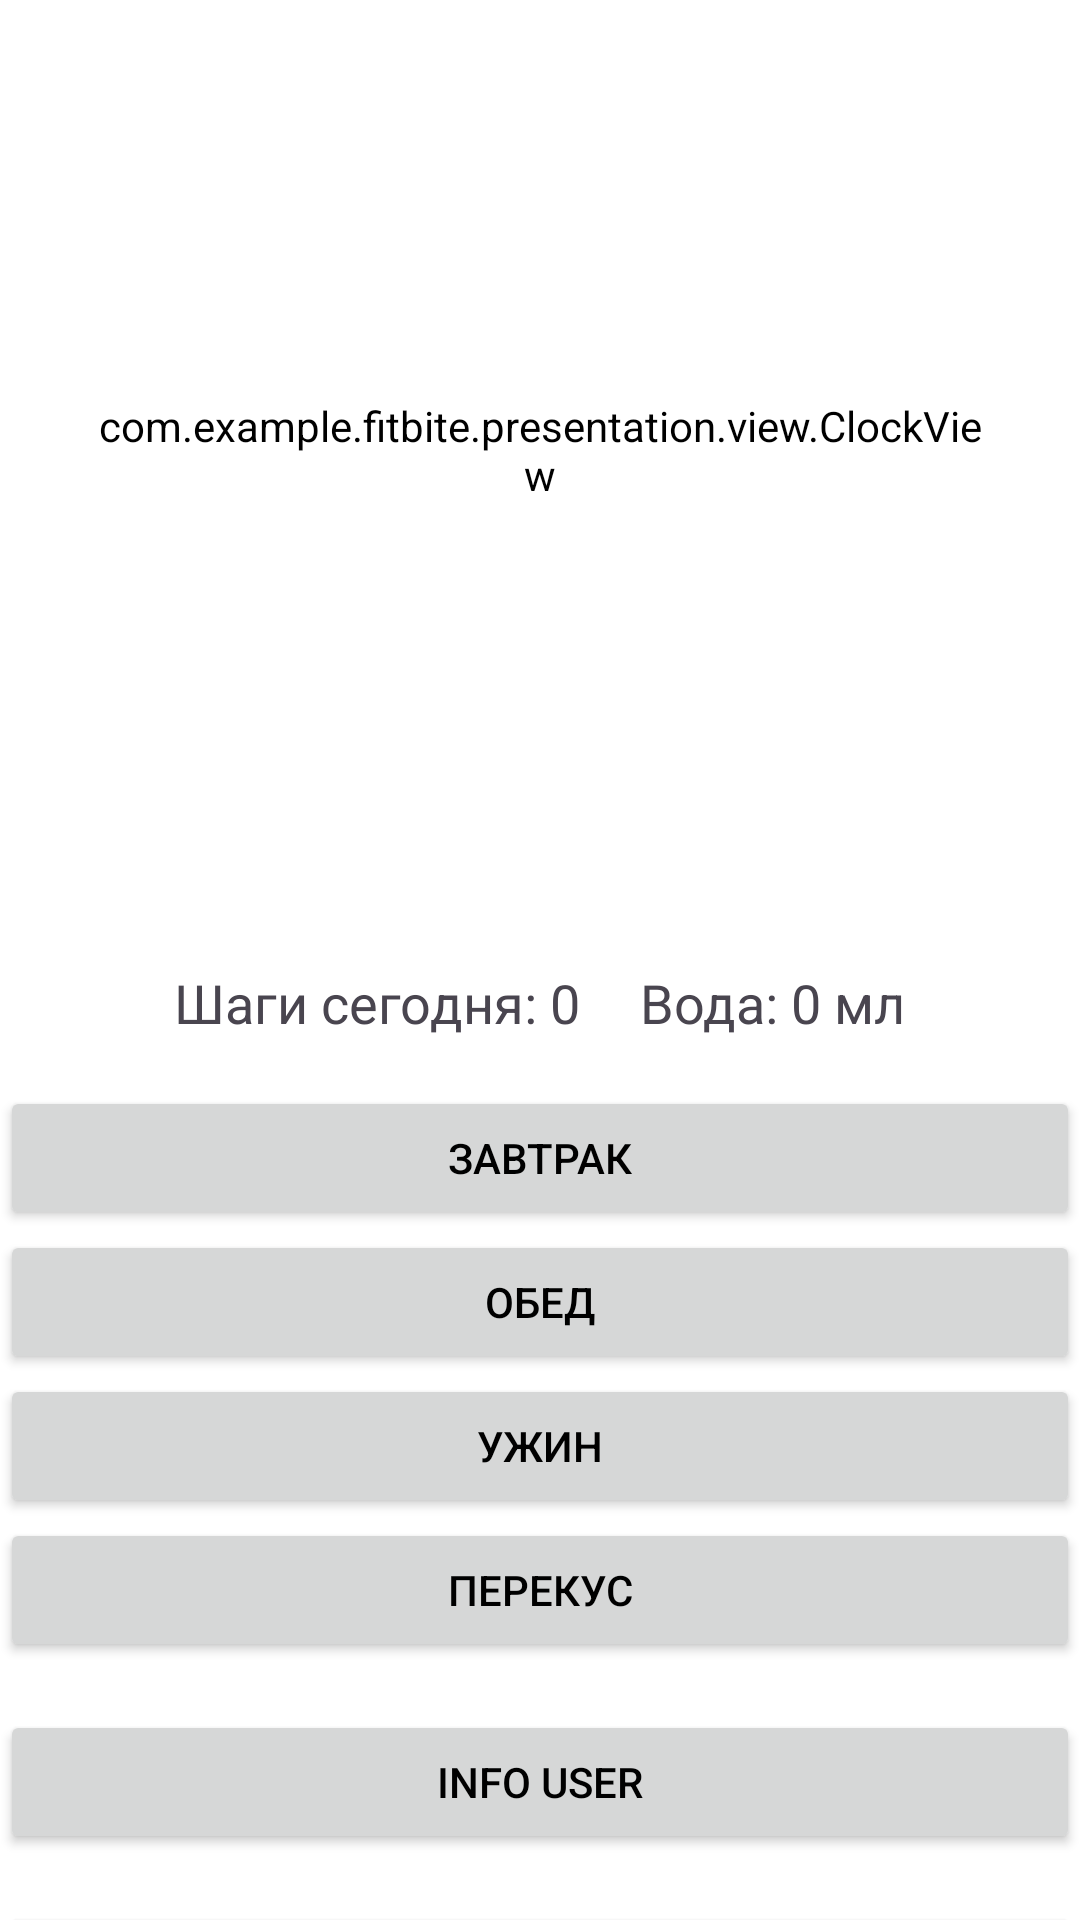

Reconstruct the res/layout file that produces this screen, plus the resources it refers to.
<!-- AndroidManifest.xml: application theme Theme.FitBite -->
<!-- res/layout/activity_main.xml -->
<?xml version="1.0" encoding="utf-8"?>
<androidx.constraintlayout.widget.ConstraintLayout xmlns:android="http://schemas.android.com/apk/res/android"
    xmlns:app="http://schemas.android.com/apk/res-auto"
    xmlns:tools="http://schemas.android.com/tools"
    android:id="@+id/main"
    android:layout_width="match_parent"
    android:layout_height="match_parent"
    tools:context=".presentation.view.MainActivity">

    
    <FrameLayout
        android:id="@+id/fragment_container"
        android:layout_width="match_parent"
        android:layout_height="match_parent" />

    
    <com.example.fitbite.presentation.view.ClockView
        android:id="@+id/clockView"
        android:layout_width="300dp"
        android:layout_height="300dp"
        app:layout_constraintBottom_toTopOf="@+id/messageTextView"
        app:layout_constraintEnd_toEndOf="parent"
        app:layout_constraintStart_toStartOf="parent"
        app:layout_constraintTop_toTopOf="parent" />

    <TextView
        android:id="@+id/messageTextView"
        android:layout_width="wrap_content"
        android:layout_height="wrap_content"
        android:text=""
        android:textSize="16sp"
        app:layout_constraintTop_toBottomOf="@+id/clockView"
        app:layout_constraintStart_toStartOf="parent"
        app:layout_constraintEnd_toEndOf="parent"
        android:layout_marginTop="-40dp" />

    
    <LinearLayout
        android:id="@+id/calendarLayout"
        app:layout_constraintTop_toBottomOf="@+id/messageTextView"
        android:layout_width="match_parent"
        android:layout_height="wrap_content"
        android:orientation="horizontal"
        android:gravity="center"
        android:layout_marginTop="20dp" />

    
    <LinearLayout
        android:layout_width="wrap_content"
        android:layout_height="wrap_content"
        android:orientation="horizontal"
        app:layout_constraintTop_toBottomOf="@+id/calendarLayout"
        app:layout_constraintStart_toStartOf="parent"
        app:layout_constraintEnd_toEndOf="parent"
        android:gravity="center"
        android:layout_marginTop="20dp">

        <TextView
            android:id="@+id/stepsTextView"
            android:layout_width="wrap_content"
            android:layout_height="wrap_content"
            android:text="Шаги сегодня: 0"
            android:textSize="18sp"
            android:layout_marginEnd="20dp"/>

        <TextView
            android:id="@+id/waterTextView"
            android:layout_width="wrap_content"
            android:layout_height="wrap_content"
            android:text="Вода: 0 мл"
            android:textSize="18sp" />
    </LinearLayout>

    
    <Button
        android:id="@+id/btnBreakfast"
        android:layout_width="0dp"
        android:layout_height="wrap_content"
        android:text="Завтрак"
        app:layout_constraintTop_toBottomOf="@+id/calendarLayout"
        app:layout_constraintStart_toStartOf="parent"
        app:layout_constraintEnd_toEndOf="parent"
        app:layout_constraintVertical_bias="0.1"
        android:layout_marginTop="60dp" />

    <Button
        android:id="@+id/btnLunch"
        android:layout_width="0dp"
        android:layout_height="wrap_content"
        android:text="Обед"
        app:layout_constraintTop_toBottomOf="@+id/btnBreakfast"
        app:layout_constraintStart_toStartOf="parent"
        app:layout_constraintEnd_toEndOf="parent"
        app:layout_constraintVertical_bias="0.1" />

    <Button
        android:id="@+id/btnDinner"
        android:layout_width="0dp"
        android:layout_height="wrap_content"
        android:text="Ужин"
        app:layout_constraintTop_toBottomOf="@+id/btnLunch"
        app:layout_constraintStart_toStartOf="parent"
        app:layout_constraintEnd_toEndOf="parent"
        app:layout_constraintVertical_bias="0.1" />

    <Button
        android:id="@+id/btnSnack"
        android:layout_width="0dp"
        android:layout_height="wrap_content"
        android:text="Перекус"
        app:layout_constraintTop_toBottomOf="@+id/btnDinner"
        app:layout_constraintStart_toStartOf="parent"
        app:layout_constraintEnd_toEndOf="parent"
        app:layout_constraintVertical_bias="0.1" />

    
    <Button
        android:id="@+id/btnInfoUser"
        android:layout_width="0dp"
        android:layout_height="wrap_content"
        android:text="Info User"
        app:layout_constraintTop_toBottomOf="@+id/btnSnack"
        app:layout_constraintStart_toStartOf="parent"
        app:layout_constraintEnd_toEndOf="parent"
        android:layout_marginTop="16dp" />

    <Button
        android:id="@+id/btnSettings"
        android:layout_width="0dp"
        android:layout_height="wrap_content"
        android:text="Settings"
        app:layout_constraintTop_toBottomOf="@+id/btnInfoUser"
        app:layout_constraintStart_toStartOf="parent"
        app:layout_constraintEnd_toEndOf="parent"
        android:layout_marginTop="16dp" />

    <Button
        android:id="@+id/btnFood"
        android:layout_width="0dp"
        android:layout_height="wrap_content"
        android:text="Food"
        app:layout_constraintTop_toBottomOf="@+id/btnSettings"
        app:layout_constraintStart_toStartOf="parent"
        app:layout_constraintEnd_toEndOf="parent"
        android:layout_marginTop="16dp" />

</androidx.constraintlayout.widget.ConstraintLayout>
<!-- resources referenced by this layout -->
<resources>
  <style name="Theme.FitBite" parent="Theme.Material3.DayNight.NoActionBar">
          
          <item name="colorPrimary">@color/button_background</item>
          <item name="colorOnPrimary">@color/black</item>
          <item name="android:textColorPrimary">@color/black</item>
          <item name="android:background">@color/white</item>
      </style>
  <color name="button_background">#C5C5C5</color>
  <color name="black">#000000</color>
  <color name="white">#FFFFFFFF</color>
</resources>
